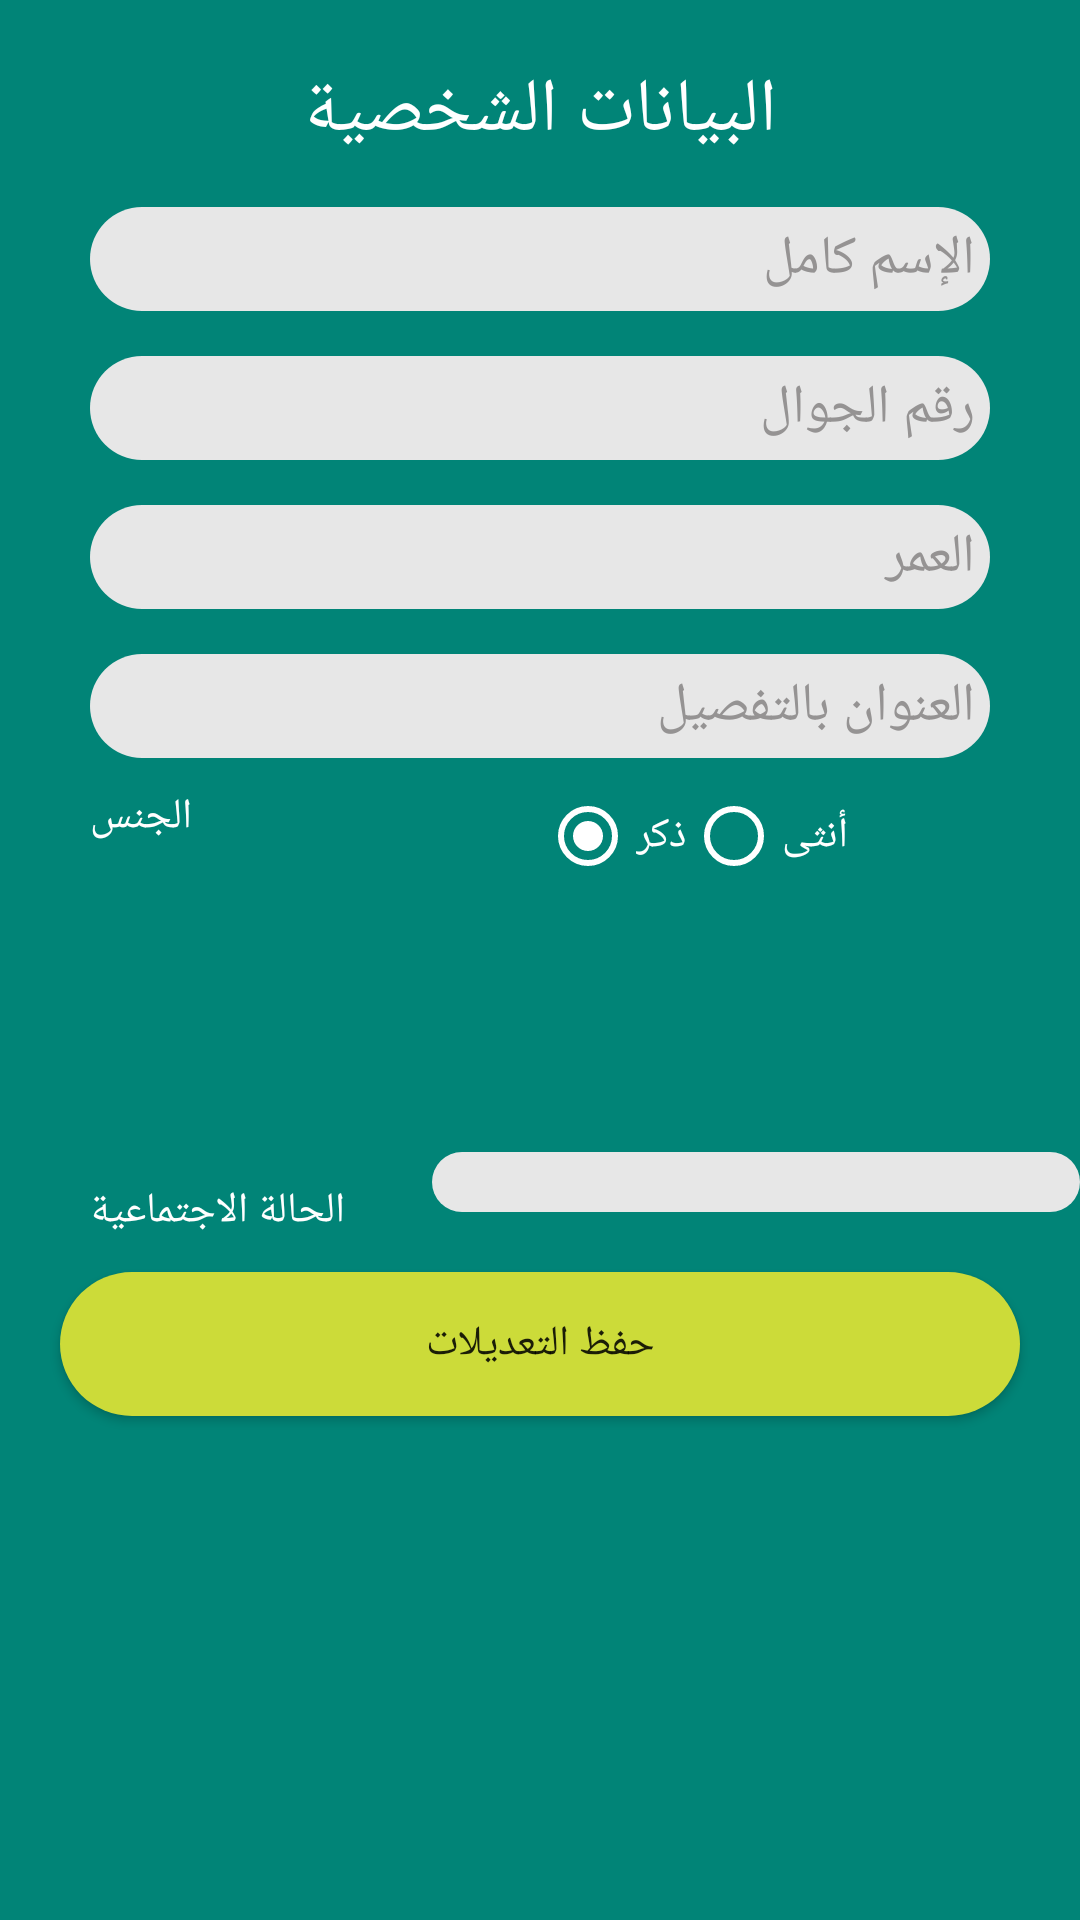

Write the Android layout XML for this screen, with the resource values it uses.
<!-- AndroidManifest.xml: application theme Theme.Tesla -->
<!-- res/layout/activity_log_in.xml -->
<?xml version="1.0" encoding="utf-8"?>

<androidx.constraintlayout.widget.ConstraintLayout xmlns:android="http://schemas.android.com/apk/res/android"
    xmlns:app="http://schemas.android.com/apk/res-auto"
    xmlns:tools="http://schemas.android.com/tools"
    android:layout_width="match_parent"
    android:layout_height="match_parent"
    tools:context=".LogIn"
    android:background="@color/green">

    <TextView
        android:id="@+id/textview"
        android:layout_width="match_parent"
        android:layout_height="wrap_content"
        android:textSize="25sp"
        android:text="البيانات الشخصية"
        android:textColor="@color/white"
        android:gravity="center"
        app:layout_constraintStart_toStartOf="parent"
        app:layout_constraintEnd_toEndOf="parent"
        app:layout_constraintTop_toTopOf="parent"
        android:layout_marginTop="20dp"/>
    <EditText
        android:layout_marginStart="30dp"
        android:layout_marginEnd="30dp"
        android:layout_marginTop="15dp"
        android:id="@+id/et_name"
        android:layout_width="match_parent"
        android:layout_height="wrap_content"
        app:layout_constraintStart_toStartOf="parent"
        app:layout_constraintEnd_toEndOf="parent"
        app:layout_constraintTop_toBottomOf="@id/textview"
        android:hint="الإسم كامل"
        android:background="@drawable/text_view_shape"
        android:textColorHint="@color/text_color"
        android:textColor="@color/black"/>
    <EditText
        android:layout_marginStart="30dp"
        android:layout_marginEnd="30dp"
        android:layout_marginTop="15dp"
        android:id="@+id/et_phone"
        android:layout_width="match_parent"
        android:layout_height="wrap_content"
        app:layout_constraintStart_toStartOf="parent"
        app:layout_constraintEnd_toEndOf="parent"
        app:layout_constraintTop_toBottomOf="@id/et_name"
        android:hint="رقم الجوال"
        android:background="@drawable/text_view_shape"
        android:textColorHint="@color/text_color"
        android:textColor="@color/black"/>
    <EditText
        android:layout_marginStart="30dp"
        android:layout_marginEnd="30dp"
        android:layout_marginTop="15dp"
        android:id="@+id/et_age"
        android:layout_width="match_parent"
        android:layout_height="wrap_content"
        app:layout_constraintStart_toStartOf="parent"
        app:layout_constraintEnd_toEndOf="parent"
        app:layout_constraintTop_toBottomOf="@id/et_phone"
        android:hint="العمر"
        android:background="@drawable/text_view_shape"
        android:textColorHint="@color/text_color"
        android:textColor="@color/black"/>
    <EditText
        android:layout_marginStart="30dp"
        android:layout_marginEnd="30dp"
        android:layout_marginTop="15dp"
        android:id="@+id/et_address"
        android:layout_width="match_parent"
        android:layout_height="wrap_content"
        app:layout_constraintStart_toStartOf="parent"
        app:layout_constraintEnd_toEndOf="parent"
        app:layout_constraintTop_toBottomOf="@id/et_age"
        android:hint="العنوان بالتفصيل"
        android:background="@drawable/text_view_shape"
        android:textColorHint="@color/text_color"
        android:textColor="@color/black"/>
    <androidx.constraintlayout.widget.Guideline
        android:id="@+id/guideline1"
        android:layout_width="wrap_content"
        android:layout_height="wrap_content"
        android:orientation="vertical"
        app:layout_constraintGuide_percent="0.5"/>

    <TextView
        android:id="@+id/gender"
        android:layout_width="0dp"
        android:layout_height="wrap_content"
        android:text="الجنس"
        android:layout_marginStart="30dp"
        android:gravity="end"
        android:textColor="@color/white"
        app:layout_constraintStart_toStartOf="parent"
        app:layout_constraintEnd_toEndOf="@id/guideline1"
        app:layout_constraintTop_toBottomOf="@id/et_address"
        android:layout_marginTop="10dp"/>

    <RadioGroup
        android:id="@+id/rg123"
        android:layout_width="0dp"
        android:layout_height="wrap_content"
        android:layout_marginTop="10dp"
        android:orientation="horizontal"
        app:layout_constraintEnd_toEndOf="parent"
        app:layout_constraintStart_toEndOf="@id/guideline1"
        app:layout_constraintTop_toBottomOf="@+id/et_address">

        <RadioButton
            android:checked="true"
            android:id="@+id/radioButton1"
            android:layout_width="wrap_content"
            android:layout_height="wrap_content"
            android:text="ذكر"
            android:textColor="@color/white"
            android:buttonTint="@color/white"/>

        <RadioButton
            android:id="@+id/radioButton2"
            android:layout_width="wrap_content"
            android:layout_height="wrap_content"
            android:text="أنثى"
            android:textColor="@color/white"
            android:buttonTint="@color/white"/>
    </RadioGroup>

    <androidx.constraintlayout.widget.Guideline
        android:id="@+id/guideline2"
        android:layout_width="wrap_content"
        android:layout_height="wrap_content"
        android:orientation="vertical"
        app:layout_constraintGuide_percent="0.4"/>
    <androidx.constraintlayout.widget.Guideline
        android:id="@+id/guideline3"
        android:layout_width="wrap_content"
        android:layout_height="wrap_content"
        android:orientation="horizontal"
        app:layout_constraintGuide_percent="0.6"/>
    <TextView
        android:id="@+id/status"
        android:layout_width="0dp"
        android:layout_height="wrap_content"
        android:text="الحالة الاجتماعية"
        android:layout_marginStart="30dp"
        android:gravity="end"
        android:textColor="@color/white"
        app:layout_constraintStart_toStartOf="parent"
        app:layout_constraintEnd_toEndOf="@id/guideline2"
        app:layout_constraintTop_toBottomOf="@id/guideline3"
        android:layout_marginTop="10dp"/>
    <Spinner
        android:id="@+id/spinnerLogin"
        android:layout_width="0dp"
        android:layout_height="wrap_content"
        app:layout_constraintStart_toEndOf="@id/guideline2"
        app:layout_constraintEnd_toEndOf="parent"
        app:layout_constraintTop_toBottomOf="@id/guideline3"
        android:background="@drawable/text_view_shape"
        android:padding="10dp"/>

    <Button
        android:id="@+id/btn_save"
        android:layout_width="match_parent"
        android:layout_height="wrap_content"
        android:layout_margin="20dp"
        android:background="@drawable/button_shape"
        android:text="حفظ التعديلات"
        app:layout_constraintEnd_toEndOf="parent"
        app:layout_constraintStart_toStartOf="parent"
        app:layout_constraintTop_toBottomOf="@id/spinnerLogin" />






</androidx.constraintlayout.widget.ConstraintLayout>
<!-- resources referenced by this layout -->
<resources>
  <color name="black">#FF000000</color>
  <color name="green">#018477</color>
  <color name="text_color">#959393</color>
  <color name="white">#FFFFFFFF</color>
  <!-- drawable button_shape (drawable) -->
  <?xml version="1.0" encoding="utf-8"?>
  
  <shape android:shape="rectangle" xmlns:android="http://schemas.android.com/apk/res/android">
  
      <solid android:color="@color/oshpy"/>
      <corners android:radius="30dp"/>
  </shape>
  <!-- drawable text_view_shape (drawable) -->
  <?xml version="1.0" encoding="utf-8"?>
  
  <shape android:shape="rectangle" xmlns:android="http://schemas.android.com/apk/res/android">
  
      <solid android:color="@color/ramady"/>
      <corners android:radius="30dp"/>
      <padding
          android:bottom="5dp"
          android:left="5dp"
          android:right="5dp"
          android:top="5dp" />
  
  </shape>
  <style name="Theme.Tesla" parent="Theme.AppCompat.Light.DarkActionBar">
          
          <item name="colorPrimary">@color/green</item>
          <item name="colorPrimaryVariant">@color/greeen_white</item>
          <item name="colorOnPrimary">@color/white</item>
          
          <item name="colorSecondary">@color/teal_200</item>
          <item name="colorSecondaryVariant">@color/teal_700</item>
          <item name="colorOnSecondary">@color/black</item>
          
          <item name="android:statusBarColor" tools:targetApi="l">?attr/colorPrimaryVariant</item>
          
      </style>
  <color name="oshpy">#CCDB39</color>
  <color name="ramady">#E7E7E7</color>
  <color name="greeen_white">#01574A</color>
  <color name="teal_200">#FF03DAC5</color>
  <color name="teal_700">#FF018786</color>
</resources>
